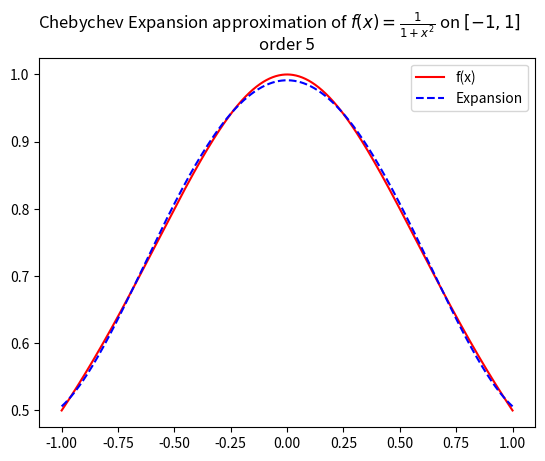
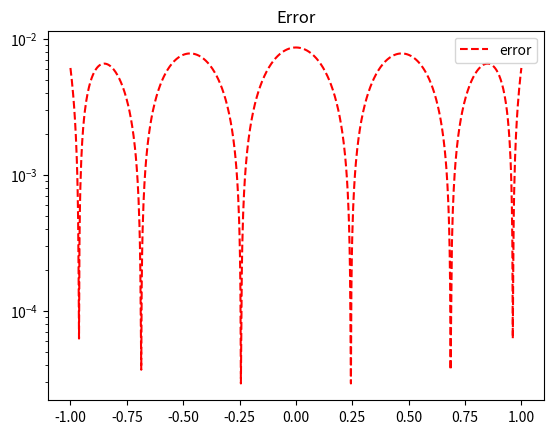

Here is the Python script that generated these plots, in order:
import matplotlib.pyplot as plt
import numpy as np
from scipy.integrate import quad


def driver(n=2):
    #  function you want to approximate
    f = lambda x: 1 / (1 + x**2)

    # Interval of interest
    a = -1
    b = 1
    # weight function
    w = lambda x: 1 / np.sqrt(1 - x**2)

    # order of approximation
    n = n

    #  Number of points you want to sample in [a,b]
    N = 1000
    xeval = np.linspace(a, b, N + 1)
    pval = np.zeros(N + 1)

    for kk in range(N + 1):
        pval[kk] = eval_chebychev_expansion(f, a, b, w, n, xeval[kk])

    """ create vector with exact values"""
    fex = np.zeros(N + 1)
    for kk in range(N + 1):
        fex[kk] = f(xeval[kk])

    plt.figure()
    plt.plot(xeval, fex, "r-", label="f(x)")
    plt.plot(xeval, pval, "b--", label="Expansion")
    plt.suptitle(
        "Chebychev Expansion approximation of $f(x)= \\frac{1}{1+x^2}$ on $[-1,1]$"
    )
    plt.title("order {}".format(n))
    plt.legend()
    plt.show

    plt.figure()
    err = abs(pval - fex)
    plt.semilogy(xeval, err, "r--", label="error")
    plt.title("Error")
    plt.legend()
    plt.show()


def eval_chebychev_expansion(f, a, b, w, n, x):
    #   This subroutine evaluates the Legendre expansion

    #  Evaluate all the Legendre polynomials at x that are needed
    # by calling your code from prelab
    p = eval_chebychev(n, x)
    # initialize the sum to 0
    pval = 0.0
    for j in range(0, n + 1):
        # make a function handle for evaluating phi_j(x)
        phi_j = lambda x: eval_chebychev(j, x)[-1]
        # make a function handle for evaluating phi_j^2(x)*w(x)
        phi_j_sq = lambda x: phi_j(x) ** 2 * w(x)
        # use the quad function from scipy to evaluate normalizations
        norm_fac, err = quad(phi_j_sq, a, b)
        # make a function handle for phi_j(x)*f(x)*w(x)/norm_fac
        func_j = lambda x: f(x) * phi_j(x) * w(x) / norm_fac
        # use the quad function from scipy to evaluate coeffs
        aj, err = quad(func_j, a, b)
        # accumulate into pval
        pval = pval + aj * p[j]

    return pval


def eval_chebychev(n, x):
    assert n >= 0, "Invalid n as input"

    p = np.zeros(n + 1)
    if n >= 0:
        p[0] = 1
    if n >= 1:
        p[1] = x

    for i in range(2, n + 1):
        p[i] = 2 * x * p[i - 1] - p[i - 2]

    return p


if __name__ == "__main__":
    # run the drivers only if this is called from the command line
    driver(5)
